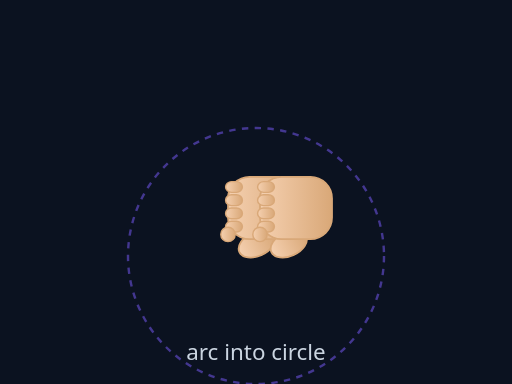
t = 0.00 s
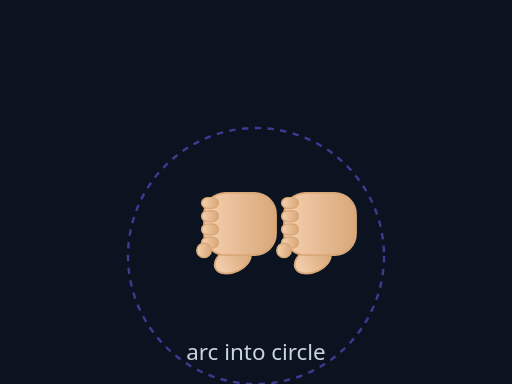
t = 0.28 s
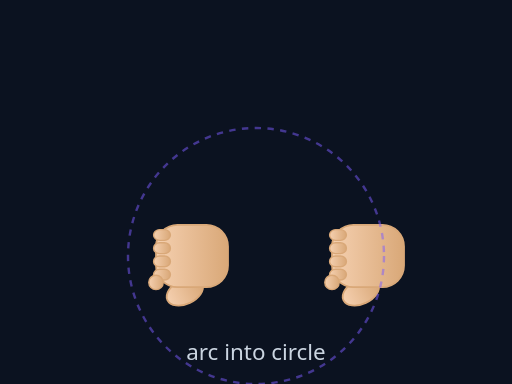
t = 0.83 s
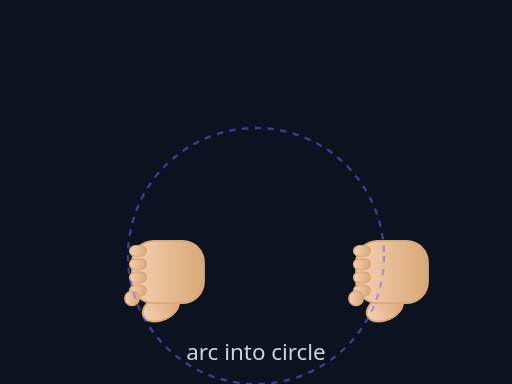
t = 1.10 s
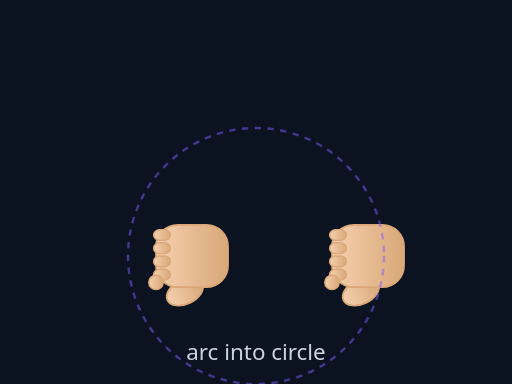
t = 1.38 s
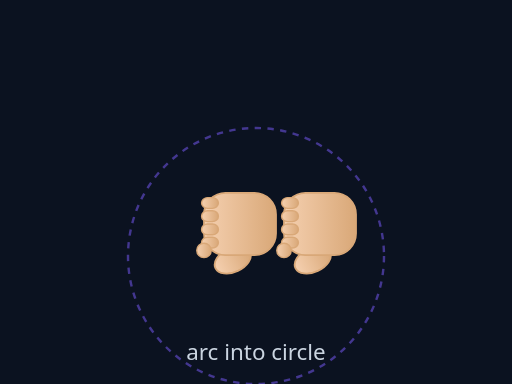
t = 1.93 s

The animated SVG that drew these frames (rendered in a browser with its animation timeline set to each time). Animation: 2 SMIL elements (animateTransform=2); one cycle of 2.20 s, repeats indefinitely.

<svg xmlns="http://www.w3.org/2000/svg" viewBox="0 0 320 240" width="100%" height="100%" preserveAspectRatio="xMidYMid meet">
<defs>
  <linearGradient id="skinG" x1="0" x2="0" y1="0" y2="1">
    <stop offset="0" stop-color="#f5d0b0"/>
    <stop offset="1" stop-color="#d9a878"/>
  </linearGradient>
  
</defs>
<rect width="100%" height="100%" fill="#0b1220"/>

<g transform="translate(160 130)">
  <g>
    <g transform="rotate(-90) scale(0.75)"><ellipse cx="-30" cy="14" rx="10" ry="16" fill="url(#skinG)" stroke="#d9a878" stroke-width="1.5" transform="rotate(-25 -30 14)"/><rect x="-26" y="-10" width="52" height="60" rx="18" fill="url(#skinG)" stroke="#d9a878" stroke-width="1.5"/><rect x="-20" y="-12" width="9" height="14" rx="5" fill="url(#skinG)" stroke="#d9a878" stroke-width="1.2"/><rect x="-9" y="-12" width="9" height="14" rx="5" fill="url(#skinG)" stroke="#d9a878" stroke-width="1.2"/><rect x="2" y="-12" width="9" height="14" rx="5" fill="url(#skinG)" stroke="#d9a878" stroke-width="1.2"/><rect x="13" y="-12" width="9" height="14" rx="5" fill="url(#skinG)" stroke="#d9a878" stroke-width="1.2"/><circle cx="-22" cy="-10" r="6" fill="url(#skinG)" stroke="#d9a878" stroke-width="1.2"/></g>
    <animateTransform attributeName="transform" type="translate"
      values="-10,0; -70,40; -10,0" dur="2.2s" repeatCount="indefinite"/>
  </g>
  <g>
    <g transform="rotate(-90) scale(0.75)"><ellipse cx="-30" cy="14" rx="10" ry="16" fill="url(#skinG)" stroke="#d9a878" stroke-width="1.5" transform="rotate(-25 -30 14)"/><rect x="-26" y="-10" width="52" height="60" rx="18" fill="url(#skinG)" stroke="#d9a878" stroke-width="1.5"/><rect x="-20" y="-12" width="9" height="14" rx="5" fill="url(#skinG)" stroke="#d9a878" stroke-width="1.2"/><rect x="-9" y="-12" width="9" height="14" rx="5" fill="url(#skinG)" stroke="#d9a878" stroke-width="1.2"/><rect x="2" y="-12" width="9" height="14" rx="5" fill="url(#skinG)" stroke="#d9a878" stroke-width="1.2"/><rect x="13" y="-12" width="9" height="14" rx="5" fill="url(#skinG)" stroke="#d9a878" stroke-width="1.2"/><circle cx="-22" cy="-10" r="6" fill="url(#skinG)" stroke="#d9a878" stroke-width="1.2"/></g>
    <animateTransform attributeName="transform" type="translate"
      values="10,0; 70,40; 10,0" dur="2.2s" repeatCount="indefinite"/>
  </g>
</g>
<circle cx="160" cy="160" r="80" fill="none" stroke="#7c5cff" stroke-width="1.5" stroke-dasharray="4 4" opacity="0.5"/>
<text x="160" y="225" text-anchor="middle" fill="#cbd5e1" font-size="14" font-family="system-ui">arc into circle</text>

</svg>
